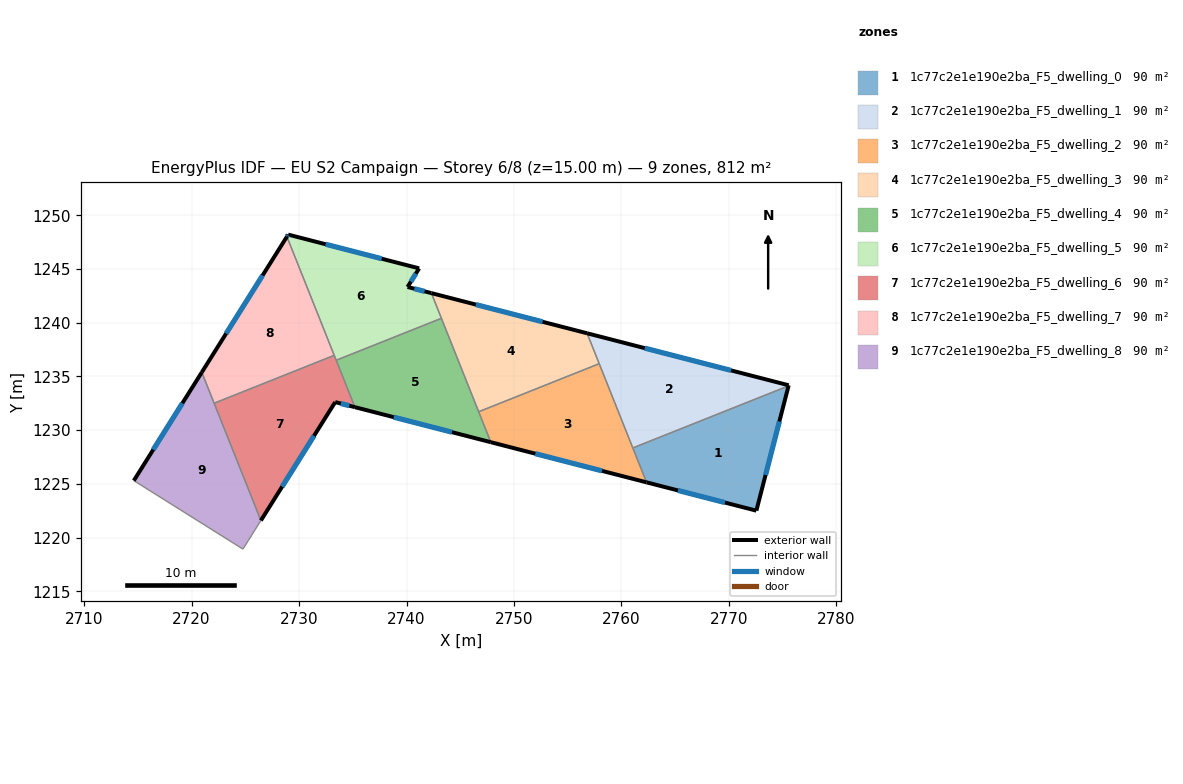
=== STOREY PLAN SPEC (per zone: floor XY polygon, exterior-wall plan segments, windows/doors) ===
zone 1: 1c77c2e1e190e2ba_F5_dwelling_0  (90.2 m²)
  floor: (2775.56, 1234.12) (2772.56, 1222.50) (2762.34, 1225.14) (2761.06, 1228.34)
  exterior wall: (2772.56, 1222.50) – (2775.56, 1234.12)  [12.0 m]
    window: (2773.42, 1225.82) – (2774.70, 1230.80)  [6.6 m²]
  exterior wall: (2762.34, 1225.14) – (2772.56, 1222.50)  [10.6 m]
    window: (2765.26, 1224.38) – (2769.64, 1223.25)  [5.8 m²]
  interior walls: 2
zone 2: 1c77c2e1e190e2ba_F5_dwelling_1  (90.2 m²)
  floor: (2775.57, 1234.17) (2775.56, 1234.12) (2761.06, 1228.34) (2756.81, 1239.01)
  exterior wall: (2775.56, 1234.12) – (2775.57, 1234.17)  [0.1 m]
  exterior wall: (2775.57, 1234.17) – (2756.81, 1239.01)  [19.4 m]
    window: (2770.21, 1235.55) – (2762.17, 1237.63)  [10.7 m²]
  interior walls: 3
zone 3: 1c77c2e1e190e2ba_F5_dwelling_2  (90.2 m²)
  floor: (2757.94, 1236.18) (2762.34, 1225.14) (2747.85, 1228.87) (2746.72, 1231.71)
  exterior wall: (2747.85, 1228.87) – (2762.34, 1225.14)  [15.0 m]
    window: (2751.99, 1227.81) – (2758.20, 1226.20)  [8.2 m²]
  interior walls: 4
zone 4: 1c77c2e1e190e2ba_F5_dwelling_3  (90.2 m²)
  floor: (2756.81, 1239.01) (2757.94, 1236.18) (2746.72, 1231.71) (2742.31, 1242.75)
  exterior wall: (2756.81, 1239.01) – (2742.31, 1242.75)  [15.0 m]
    window: (2752.67, 1240.08) – (2746.45, 1241.68)  [8.2 m²]
  interior walls: 4
zone 5: 1c77c2e1e190e2ba_F5_dwelling_4  (90.2 m²)
  floor: (2743.25, 1240.41) (2747.85, 1228.87) (2735.20, 1232.13) (2733.46, 1236.50)
  exterior wall: (2735.20, 1232.13) – (2747.85, 1228.87)  [13.1 m]
    window: (2738.81, 1231.20) – (2744.23, 1229.80)  [7.2 m²]
  interior walls: 4
zone 6: 1c77c2e1e190e2ba_F5_dwelling_5  (90.2 m²)
  floor: (2741.18, 1245.05) (2740.10, 1243.32) (2742.31, 1242.75) (2743.25, 1240.41) (2733.46, 1236.50) (2728.87, 1248.00) (2728.99, 1248.20)
  exterior wall: (2742.31, 1242.75) – (2740.10, 1243.32)  [2.3 m]
    window: (2741.68, 1242.91) – (2740.73, 1243.16)  [1.3 m²]
  exterior wall: (2728.99, 1248.20) – (2728.87, 1248.00)  [0.2 m]
    window: (2728.95, 1248.14) – (2728.90, 1248.06)  [0.1 m²]
  exterior wall: (2741.18, 1245.05) – (2728.99, 1248.20)  [12.6 m]
    window: (2737.69, 1245.95) – (2732.47, 1247.30)  [6.9 m²]
  exterior wall: (2740.10, 1243.32) – (2741.18, 1245.05)  [2.0 m]
    window: (2740.41, 1243.82) – (2740.87, 1244.56)  [1.1 m²]
  interior walls: 4
zone 7: 1c77c2e1e190e2ba_F5_dwelling_6  (90.2 m²)
  floor: (2733.27, 1236.96) (2735.20, 1232.13) (2733.36, 1232.61) (2726.45, 1221.59) (2722.10, 1232.50)
  exterior wall: (2733.36, 1232.61) – (2735.20, 1232.13)  [1.9 m]
    window: (2733.89, 1232.47) – (2734.67, 1232.27)  [1.0 m²]
  exterior wall: (2726.45, 1221.59) – (2733.36, 1232.61)  [13.0 m]
    window: (2728.42, 1224.74) – (2731.39, 1229.46)  [7.2 m²]
  interior walls: 4
zone 8: 1c77c2e1e190e2ba_F5_dwelling_7  (90.2 m²)
  floor: (2728.87, 1248.00) (2733.27, 1236.96) (2722.10, 1232.50) (2720.95, 1235.38)
  exterior wall: (2728.87, 1248.00) – (2720.95, 1235.38)  [14.9 m]
    window: (2726.61, 1244.40) – (2723.21, 1238.99)  [8.2 m²]
  interior walls: 3
zone 9: 1c77c2e1e190e2ba_F5_dwelling_8  (90.2 m²)
  floor: (2720.95, 1235.38) (2726.45, 1221.59) (2724.78, 1218.92) (2714.62, 1225.30)
  exterior wall: (2720.95, 1235.38) – (2714.62, 1225.30)  [11.9 m]
    window: (2719.14, 1232.50) – (2716.43, 1228.18)  [6.6 m²]
  interior walls: 4

=== DERIVED (storey summary) ===
Building: EU S2 Campaign
Storey: 6 of 8  (floor level z = 15.00 m)
Storey gross floor area: 811.9 m²
Zones on this storey: 9
  - 1c77c2e1e190e2ba_F5_dwelling_0: floor 90.2 m²; exterior wall 22.6 m (67.7 m²); 2 window(s) 12.4 m²; WWR 18.4%
  - 1c77c2e1e190e2ba_F5_dwelling_1: floor 90.2 m²; exterior wall 19.4 m (58.3 m²); 1 window(s) 10.7 m²; WWR 18.3%
  - 1c77c2e1e190e2ba_F5_dwelling_2: floor 90.2 m²; exterior wall 15.0 m (44.9 m²); 1 window(s) 8.2 m²; WWR 18.4%
  - 1c77c2e1e190e2ba_F5_dwelling_3: floor 90.2 m²; exterior wall 15.0 m (44.9 m²); 1 window(s) 8.2 m²; WWR 18.4%
  - 1c77c2e1e190e2ba_F5_dwelling_4: floor 90.2 m²; exterior wall 13.1 m (39.2 m²); 1 window(s) 7.2 m²; WWR 18.4%
  - 1c77c2e1e190e2ba_F5_dwelling_5: floor 90.2 m²; exterior wall 17.1 m (51.4 m²); 4 window(s) 9.4 m²; WWR 18.4%
  - 1c77c2e1e190e2ba_F5_dwelling_6: floor 90.2 m²; exterior wall 14.9 m (44.7 m²); 2 window(s) 8.2 m²; WWR 18.4%
  - 1c77c2e1e190e2ba_F5_dwelling_7: floor 90.2 m²; exterior wall 14.9 m (44.7 m²); 1 window(s) 8.2 m²; WWR 18.4%
  - 1c77c2e1e190e2ba_F5_dwelling_8: floor 90.2 m²; exterior wall 11.9 m (35.7 m²); 1 window(s) 6.6 m²; WWR 18.4%
Zone adjacency (shared interzone walls):
  - 1c77c2e1e190e2ba_F5_dwelling_0 ↔ 1c77c2e1e190e2ba_F5_dwelling_1
  - 1c77c2e1e190e2ba_F5_dwelling_0 ↔ 1c77c2e1e190e2ba_F5_dwelling_2
  - 1c77c2e1e190e2ba_F5_dwelling_1 ↔ 1c77c2e1e190e2ba_F5_dwelling_2
  - 1c77c2e1e190e2ba_F5_dwelling_1 ↔ 1c77c2e1e190e2ba_F5_dwelling_3
  - 1c77c2e1e190e2ba_F5_dwelling_2 ↔ 1c77c2e1e190e2ba_F5_dwelling_3
  - 1c77c2e1e190e2ba_F5_dwelling_2 ↔ 1c77c2e1e190e2ba_F5_dwelling_4
  - 1c77c2e1e190e2ba_F5_dwelling_3 ↔ 1c77c2e1e190e2ba_F5_dwelling_4
  - 1c77c2e1e190e2ba_F5_dwelling_3 ↔ 1c77c2e1e190e2ba_F5_dwelling_5
  - 1c77c2e1e190e2ba_F5_dwelling_4 ↔ 1c77c2e1e190e2ba_F5_dwelling_5
  - 1c77c2e1e190e2ba_F5_dwelling_4 ↔ 1c77c2e1e190e2ba_F5_dwelling_6
  - 1c77c2e1e190e2ba_F5_dwelling_5 ↔ 1c77c2e1e190e2ba_F5_dwelling_6
  - 1c77c2e1e190e2ba_F5_dwelling_5 ↔ 1c77c2e1e190e2ba_F5_dwelling_7
  - 1c77c2e1e190e2ba_F5_dwelling_6 ↔ 1c77c2e1e190e2ba_F5_dwelling_7
  - 1c77c2e1e190e2ba_F5_dwelling_6 ↔ 1c77c2e1e190e2ba_F5_dwelling_8
  - 1c77c2e1e190e2ba_F5_dwelling_7 ↔ 1c77c2e1e190e2ba_F5_dwelling_8